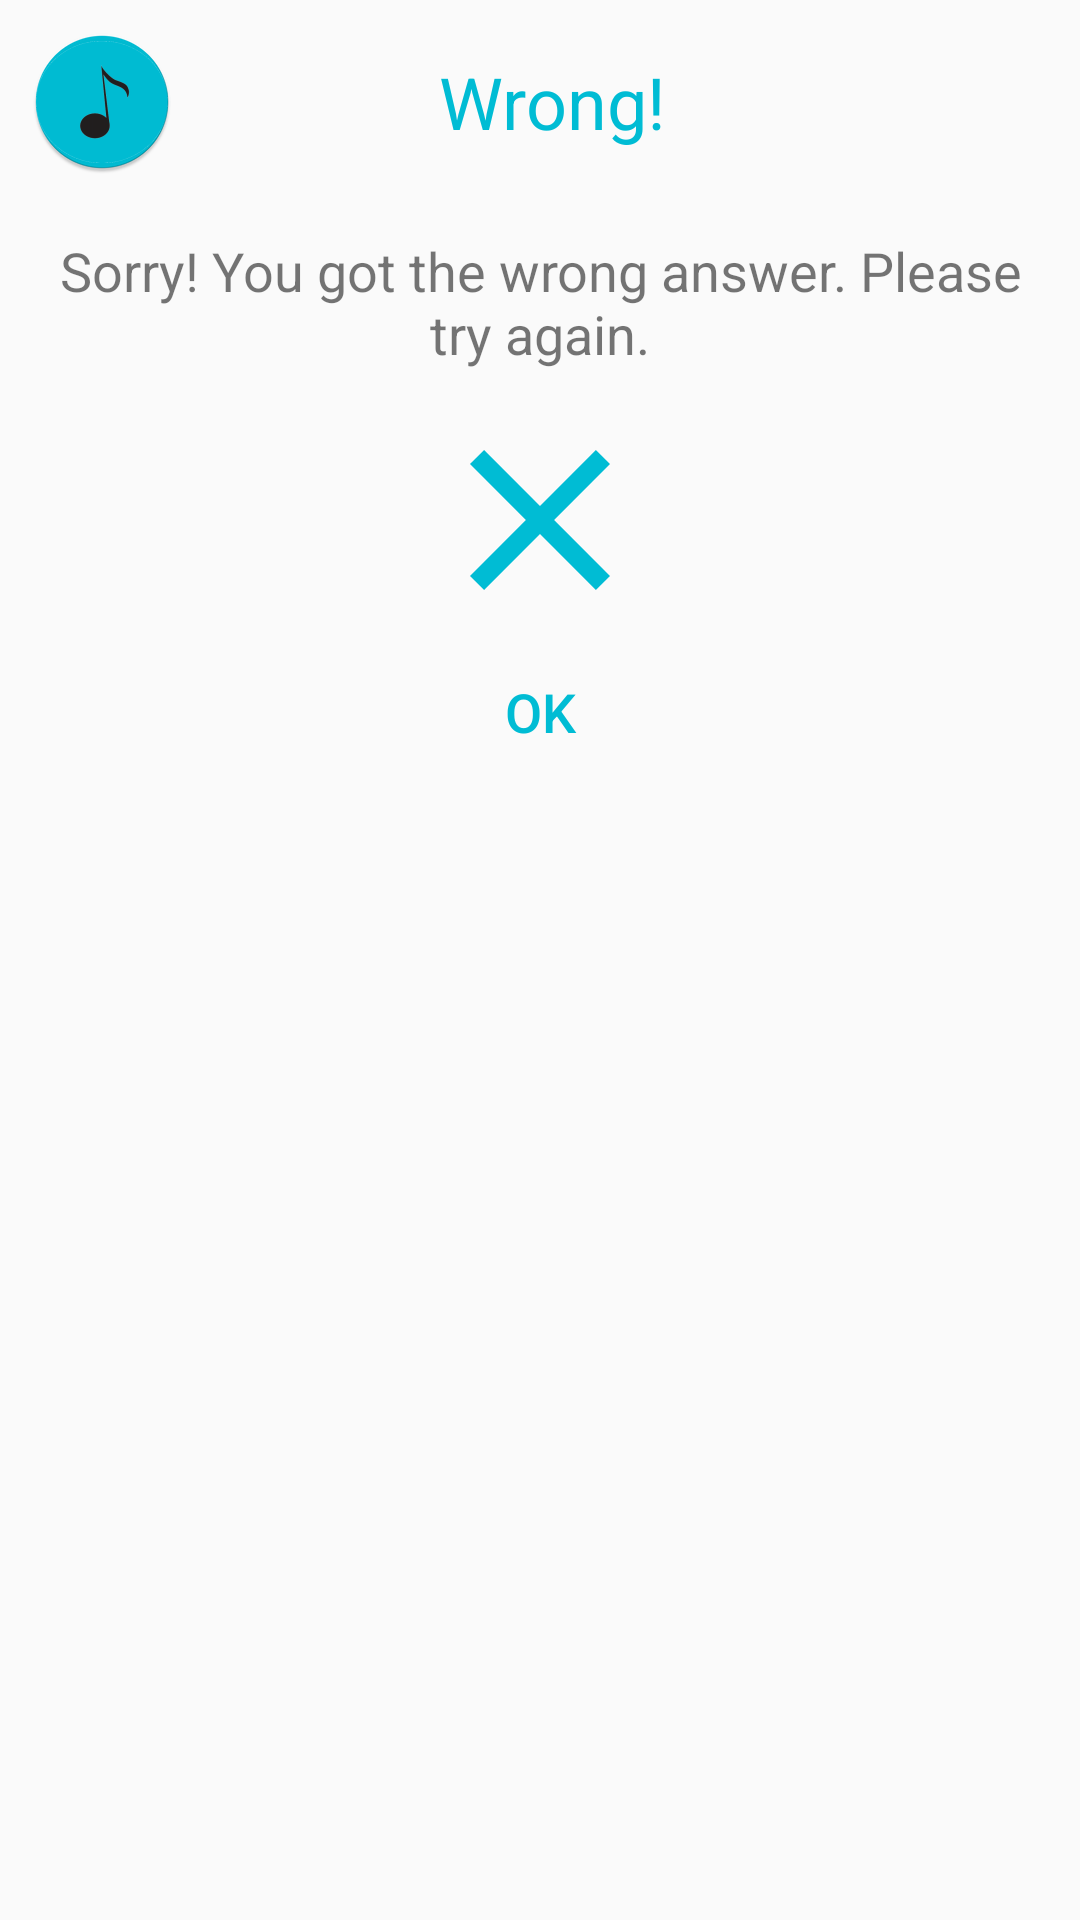

This screen was rendered from an Android layout file. Write that file and the resources it references.
<!-- AndroidManifest.xml: application theme AppTheme -->
<!-- res/layout/dialog_wrong_answer.xml -->
<?xml version="1.0" encoding="utf-8"?>
<LinearLayout xmlns:android="http://schemas.android.com/apk/res/android"
    android:orientation="vertical"
    android:layout_width="match_parent"
    android:layout_height="match_parent"
    android:elevation="24dp">

    <ScrollView
        android:layout_width="match_parent"
        android:layout_height="match_parent">

        <LinearLayout
            android:layout_width="match_parent"
            android:layout_height="match_parent"
            android:orientation="vertical">

            <LinearLayout
                android:layout_width="match_parent"
                android:layout_height="wrap_content"
                android:padding="10dp"
                android:orientation="horizontal">

                <ImageView
                    android:layout_width="wrap_content"
                    android:layout_height="wrap_content"
                    android:background="@mipmap/ic_launcher"
                    android:layout_alignParentLeft="true"
                    android:layout_marginRight="10dp" />

                <TextView
                    android:layout_width="match_parent"
                    android:layout_height="wrap_content"
                    android:text="Wrong!"
                    android:textSize="24sp"
                    android:layout_gravity="center"
                    android:gravity="center"
                    android:layout_marginRight="50dp"
                    android:textColor="@color/colorPrimary" />

            </LinearLayout>

            <TextView
                android:layout_width="match_parent"
                android:layout_height="wrap_content"
                android:text="@string/wrong_answer"
                android:padding="10dp"
                android:textSize="18sp"
                android:gravity="center_horizontal" />

            <ImageView
                android:layout_width="match_parent"
                android:layout_height="wrap_content"
                android:contentDescription="An X (cross)"
                android:src="@drawable/wrong_answer" />

            <Button
                android:id="@+id/wrong_ok_button"
                android:layout_width="match_parent"
                android:layout_height="match_parent"
                android:background="?android:attr/selectableItemBackground"
                android:textColor="@color/colorPrimary"
                android:textSize="18sp"
                android:text="@string/ok" />
        </LinearLayout>


    </ScrollView>

</LinearLayout>
<!-- resources referenced by this layout -->
<resources>
  <color name="colorPrimary">#00bcd4</color>
  <!-- drawable wrong_answer (drawable) -->
  <vector android:height="80dp"
      android:viewportHeight="24.0"
      android:viewportWidth="24.0"
      android:width="80dp"
      xmlns:android="http://schemas.android.com/apk/res/android">
      <path
          android:fillColor="@color/colorPrimary"
          android:pathData="M19,6.41L17.59,5 12,10.59 6.41,5 5,6.41 10.59,12 5,17.59 6.41,19 12,13.41 17.59,19 19,17.59 13.41,12z" />
  </vector>
  <!-- mipmap ic_launcher: png bitmap (mipmap-hdpi, 3322 bytes) -->
  <string name="ok">OK</string>
  <string name="wrong_answer">Sorry! You got the wrong answer. Please try again.</string>
  <style name="AppTheme" parent="Theme.AppCompat.Light.NoActionBar">
          
          <item name="colorPrimary">@color/colorPrimary</item>
          <item name="colorPrimaryDark">@color/colorPrimaryDark</item>
          <item name="colorAccent">@color/colorAccent</item>
      </style>
  
      -- This theme is used for the splash screen.
  <color name="colorPrimaryDark">#008ba3</color>
  <color name="colorAccent">#fcd734</color>
</resources>
